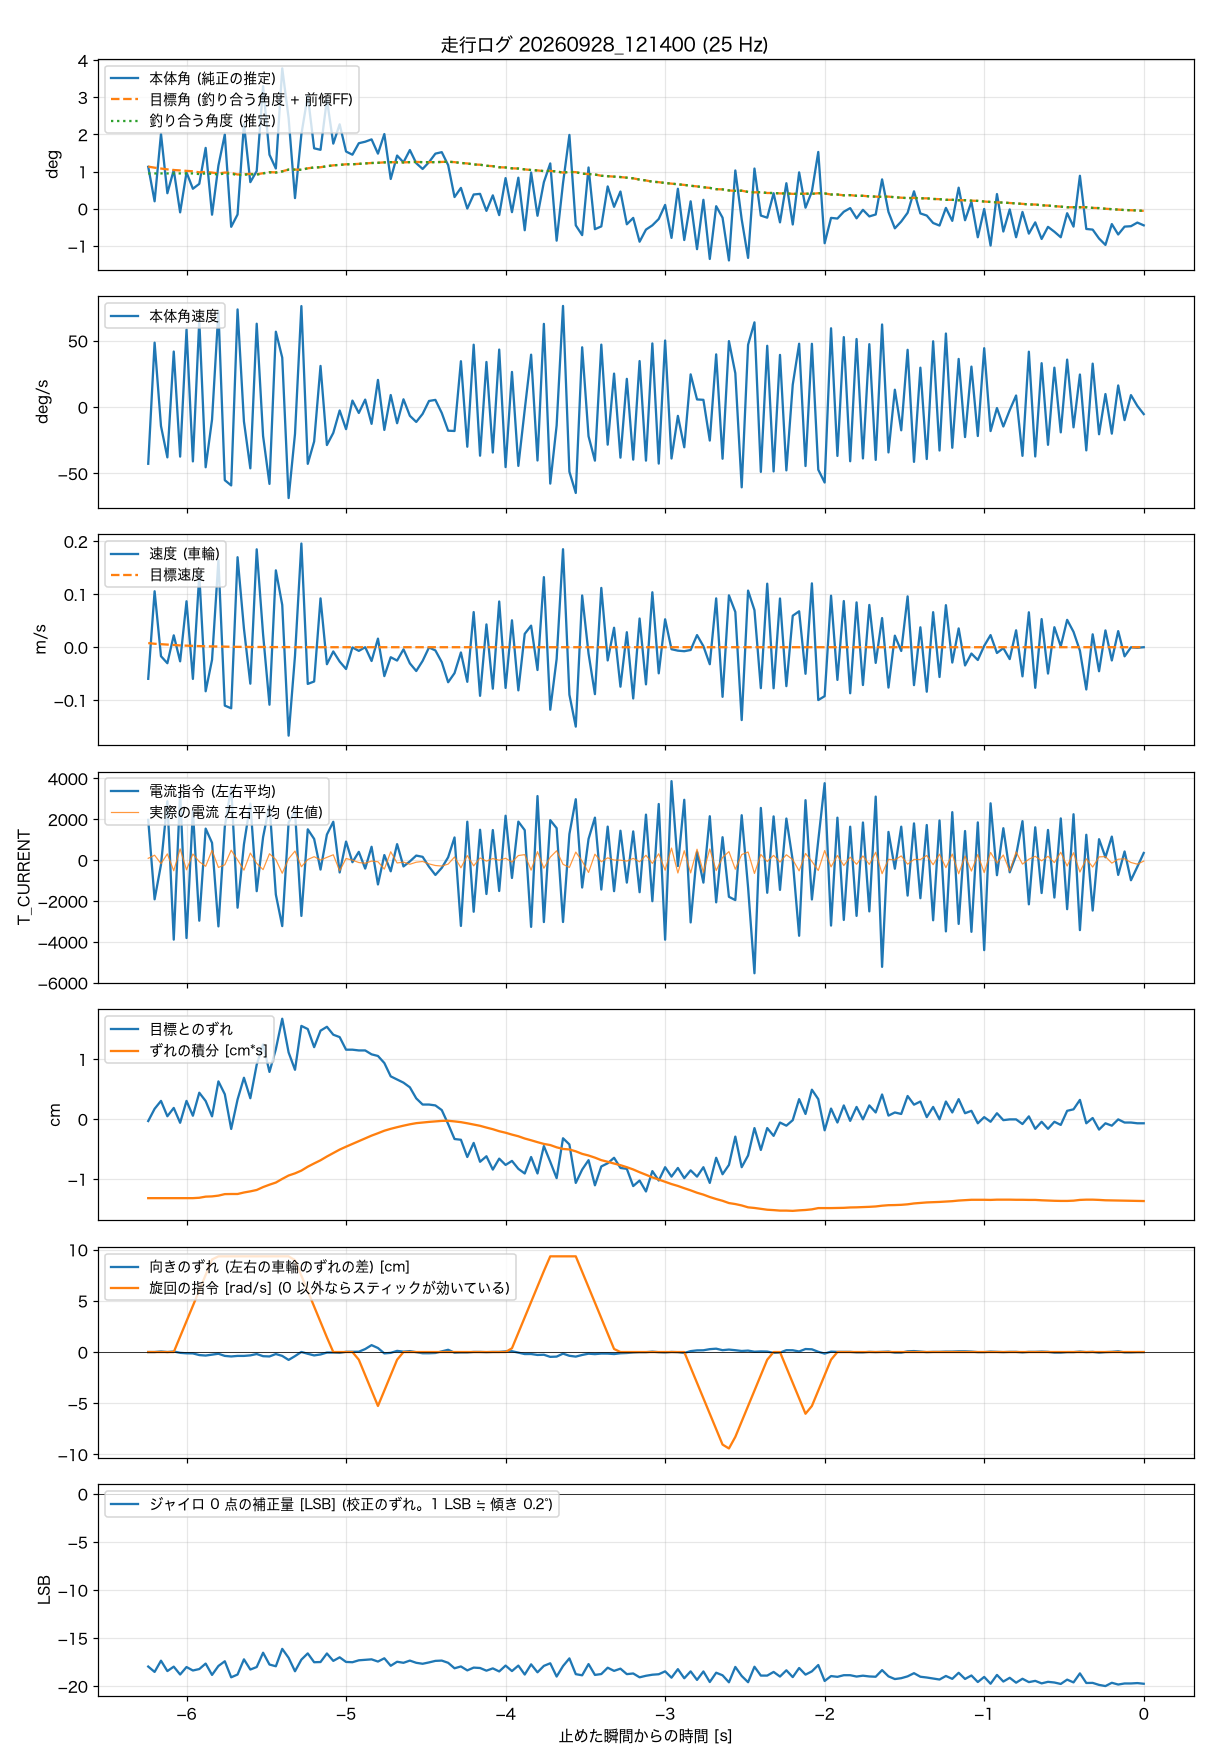

Data behind this chart, as committed beside it:
t_s, body_angle_rad, theta_ref_rad, body_rate_rad_s, wheel_spd_rad_s, target_spd_rad_s, current_cmd, wheel_err_rad, wheel_err_int_rad_s, m_current, yaw_err_rad, turn_cmd_rad_s, gyro_trim_lsb, balance_angle_rad
-6.240, 0.0197, 0.0032, -0.745, -2.84, 0.37, 1974, -0.015, -0.628, 92, 0, 0, -17.96, 0.0166
-6.200, 0.0035, 0.0027, 0.848, 5.03, 0.31, -1914, 0.082, -0.628, 245, 0, 0, -18.52, 0.0166
-6.160, 0.0352, 0.0023, -0.249, -0.81, 0.27, -220, 0.145, -0.628, -168, 0.025, 0, -17.35, 0.0166
-6.120, 0.0073, 0.0019, -0.661, -1.44, 0.23, 2886, 0.023, -0.628, 309, 0, 0, -18.43, 0.0166
-6.080, 0.0182, 0.0016, 0.731, 1.07, 0.19, -3887, 0.089, -0.628, -516, 0.025, 0, -17.97, 0.0166
-6.040, -0.0017, 0.0014, -0.651, -1.27, 0.16, 3299, -0.029, -0.628, 555, -0.037, 1.5, -18.79, 0.0166
-6.000, 0.0171, 0.0012, 1.019, 4.13, 0.14, -3808, 0.145, -0.628, -469, -0.059, 3.01, -18.01, 0.0166
-5.960, 0.0094, 0.001, -0.714, -2.85, 0.12, 2419, 0.027, -0.628, 303, -0.064, 4.52, -18.37, 0.0166
-5.920, 0.0117, 0.0008, 1.142, 6.5, 0.1, -2961, 0.21, -0.625, -73, -0.141, 6.03, -18.22, 0.0163
-5.880, 0.0286, 0.0007, -0.791, -3.96, 0.08, 1547, 0.144, -0.616, -298, -0.163, 7.53, -17.65, 0.0166
-5.840, -0.0028, 0.0006, -0.164, -1.13, 0.07, 850, 0.022, -0.614, 483, -0.119, 9.04, -18.83, 0.0164
-5.800, 0.0203, 0.0005, 1.264, 7.83, 0.06, -3239, 0.3, -0.608, -355, -0.08, 9.35, -17.9, 0.0161
-5.760, 0.0349, 0.0004, -0.961, -5.25, 0.05, 1631, 0.198, -0.596, -225, -0.18, 9.35, -17.41, 0.0166
-5.720, -0.0085, 0.0004, -1.03, -5.49, 0.04, 3588, -0.078, -0.595, 489, -0.205, 9.35, -19.08, 0.0165
-5.680, -0.0027, 0.0003, 1.285, 8.09, 0.03, -2324, 0.156, -0.595, 17, -0.18, 9.35, -18.79, 0.0158
-5.640, 0.0398, 0.0002, -0.189, 1.67, 0.03, 778, 0.329, -0.583, -488, -0.18, 9.35, -17.21, 0.016
-5.600, 0.0125, 0.0002, -0.805, -3.28, 0.02, 2773, 0.166, -0.574, 351, -0.155, 9.35, -18.27, 0.0162
-5.560, 0.0177, 0.0002, 1.097, 8.8, 0.02, -1515, 0.433, -0.563, -156, -0.093, 9.35, -18.01, 0.016
-5.520, 0.0576, 0.0001, -0.38, 1.15, 0.02, 1128, 0.594, -0.54, -461, -0.193, 9.35, -16.52, 0.0166
-5.480, 0.0254, 0.0001, -1.01, -5.17, 0.01, 2709, 0.375, -0.521, 317, -0.205, 9.35, -17.75, 0.0171
-5.440, 0.0189, 0.0001, 0.992, 6.91, 0.01, -1683, 0.556, -0.504, 32, -0.093, 9.35, -17.93, 0.017
-5.400, 0.066, 0.0001, 0.651, 3.8, 0.01, -3225, 0.798, -0.475, -639, -0.18, 9.35, -16.12, 0.0175
-5.360, 0.0426, 0, -1.196, -7.95, 0.01, 1845, 0.53, -0.448, 72, -0.367, 9.35, -17.05, 0.0184
-5.320, 0.005, 0, -0.352, -0.77, 0, 2406, 0.392, -0.431, 447, -0.189, 8.97, -18.45, 0.0184
-5.280, 0.035, 0, 1.329, 9.32, 0, -2726, 0.741, -0.409, -319, 0.004, 7.46, -17.24, 0.0183
-5.240, 0.0532, 0, -0.746, -3.3, 0, 1512, 0.716, -0.378, 33, -0.081, 5.95, -16.59, 0.019
-5.200, 0.0284, 0, -0.452, -3.08, 0, 1041, 0.572, -0.352, 173, -0.157, 4.45, -17.51, 0.0194
-5.160, 0.0277, 0, 0.542, 4.39, 0, -459, 0.703, -0.327, 8, -0.113, 2.94, -17.49, 0.0195
-5.120, 0.0514, 0, -0.499, -1.53, 0, 1255, 0.734, -0.297, 140, -0.024, 1.43, -16.6, 0.02
-5.080, 0.0306, 0, -0.339, -0.38, 0, 1881, 0.671, -0.27, 266, -0.025, 0, -17.37, 0.0204
-5.040, 0.0397, 0, -0.044, -1.29, 0, -599, 0.652, -0.242, -521, -0.038, 0, -17, 0.0206
-5.000, 0.0269, 0, -0.29, -1.96, 0, 913, 0.552, -0.219, 82, 0.011, 0, -17.48, 0.0209
-4.960, 0.0254, 0, 0.086, -0.02, 0, -98, 0.552, -0.197, 4, 0.011, 0, -17.51, 0.0209
-4.920, 0.0308, 0, -0.077, -0.33, 0, 409, 0.546, -0.175, -115, 0.015, -0.75, -17.31, 0.0211
-4.880, 0.0315, 0, 0.099, 0, 0, -410, 0.546, -0.153, -147, 0.139, -2.26, -17.26, 0.0213
-4.840, 0.0326, 0, -0.22, -1.24, 0, 657, 0.515, -0.131, -44, 0.321, -3.76, -17.21, 0.0215
-4.800, 0.0259, 0, 0.358, 0.77, 0, -1186, 0.502, -0.112, -75, 0.187, -5.27, -17.44, 0.0216
-4.760, 0.0351, 0, -0.3, -2.6, 0, 253, 0.446, -0.092, -436, -0.064, -3.76, -17.1, 0.0218
-4.720, 0.014, 0, 0.159, -0.9, 0, -544, 0.34, -0.077, 414, -0.038, -2.26, -17.88, 0.0219
-4.680, 0.025, 0, -0.212, -1.2, 0, 787, 0.315, -0.064, -135, 0.054, -0.75, -17.46, 0.0218
-4.640, 0.0218, 0, 0.103, -0.19, 0, -304, 0.29, -0.052, -93, 0.018, 0, -17.57, 0.0218
-4.600, 0.0276, 0, -0.114, -1.45, 0, -59, 0.253, -0.041, -198, 0.043, 0, -17.34, 0.0219
-4.560, 0.0214, 0, -0.195, -2.14, 0, 227, 0.165, -0.032, -98, -0.006, 0, -17.57, 0.022
-4.520, 0.0187, 0, -0.089, -1.23, 0, 165, 0.116, -0.027, -62, -0.056, 0, -17.67, 0.0219
-4.480, 0.0219, 0, 0.081, -0.02, 0, -318, 0.116, -0.022, -180, -0.056, 0, -17.53, 0.0219
-4.440, 0.0259, 0, 0.095, -0.29, 0, -722, 0.109, -0.018, -259, -0.044, 0, -17.37, 0.0219
-4.400, 0.0266, 0, -0.077, -1.34, 0, -374, 0.072, -0.014, -285, 0.03, 0, -17.34, 0.022
-4.360, 0.0205, 0, -0.31, -3.15, 0, 144, -0.039, -0.013, -190, 0.105, 0, -17.57, 0.0221
-4.320, 0.0055, 0, -0.314, -2.33, 0, 1113, -0.158, -0.018, 157, -0.031, 0, -18.14, 0.0219
-4.280, 0.0098, 0, 0.604, -0.47, 0, -3216, -0.164, -0.024, -371, -0.019, 0, -17.95, 0.0215
-4.240, 0.0001, 0, -0.521, -3.11, 0, 1885, -0.301, -0.033, 228, -0.019, 0, -18.36, 0.0213
-4.200, 0.0067, 0, 0.821, 3.16, 0, -2522, -0.189, -0.043, -275, 0.005, 0, -18.07, 0.0208
-4.160, 0.007, 0, -0.639, -4.37, 0, 1490, -0.339, -0.053, 111, 0.005, 0, -18.11, 0.0207
-4.120, -0.001, 0, 0.594, 2.05, 0, -1654, -0.295, -0.067, -44, -0.006, 0, -18.39, 0.0202
-4.080, 0.0063, 0, -0.597, -3.73, 0, 1477, -0.401, -0.08, 80, 0.005, 0, -18.15, 0.02
-4.040, -0.003, 0, 0.757, 4.11, 0, -1507, -0.314, -0.096, -2, 0.005, 0, -18.47, 0.0195
-4.000, 0.0144, 0, -0.789, -3.66, 0, 2177, -0.364, -0.108, 95, 0.03, 0, -17.86, 0.0194
-3.960, -0.0016, 0, 0.463, 2.42, 0, -869, -0.332, -0.123, -90, 0.038, 0.37, -18.43, 0.019
-3.920, 0.0146, 0, -0.773, -3.88, 0, 1888, -0.395, -0.136, 228, -0.029, 1.88, -17.86, 0.0189
-3.880, -0.0101, 0, -0.034, 1.2, 0, 1470, -0.432, -0.154, 273, -0.094, 3.39, -18.79, 0.0185
... 97 more rows
